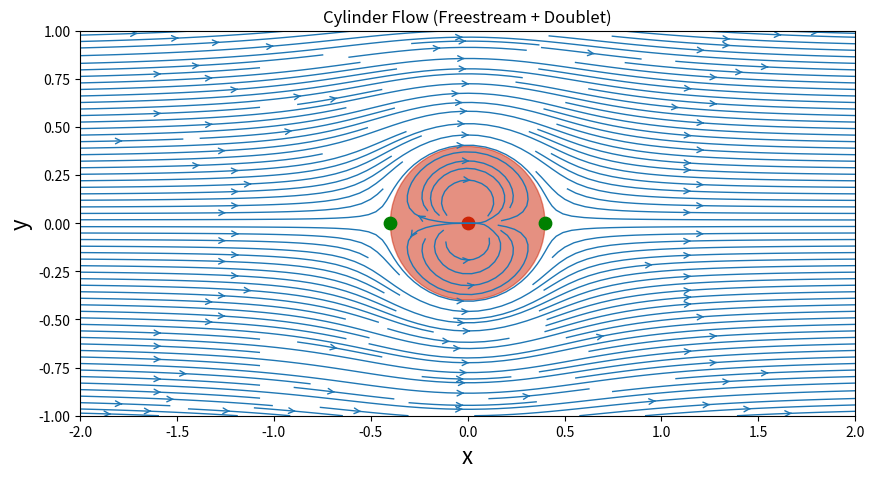
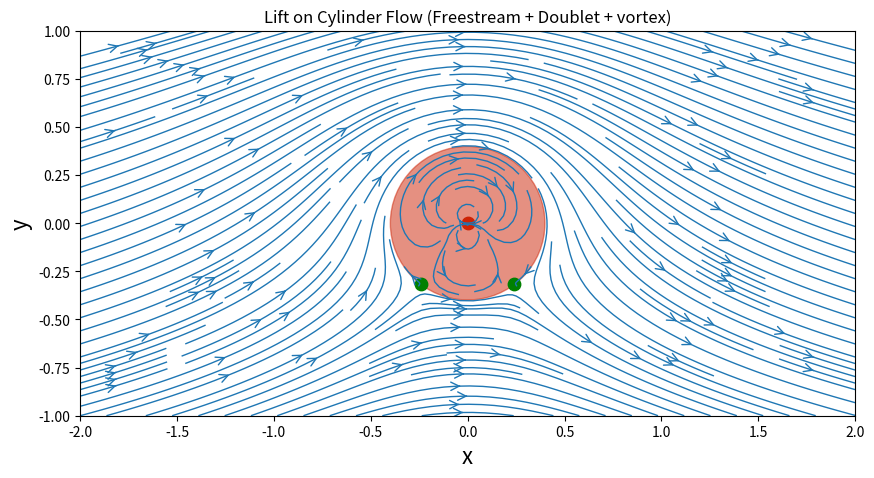
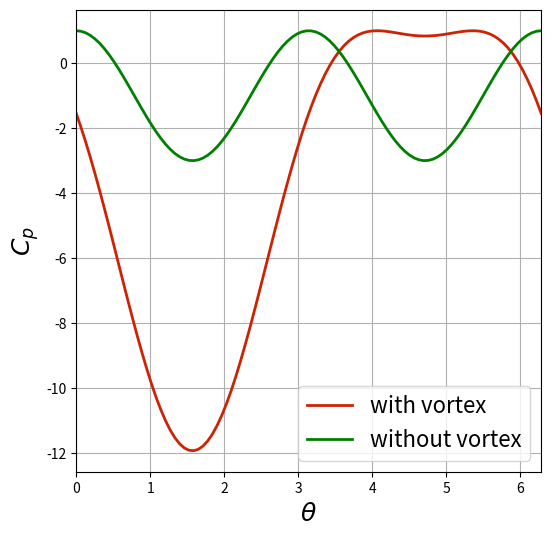

Python code for these plots, in order:
import math
import numpy
from matplotlib import pyplot


#Doublet and freestream flow (Cylinder)

N = 50                                # Number of points in each direction
x_start, x_end = -2.0, 2.0            # x-direction boundaries
y_start, y_end = -1.0, 1.0            # y-direction boundaries
x = numpy.linspace(x_start, x_end, N)    # computes a 1D-array for x
y = numpy.linspace(y_start, y_end, N)    # computes a 1D-array for y
X, Y = numpy.meshgrid(x, y)              # generates a mesh grid

kappa = 1.0                           # strength of the doublet
x_doublet, y_doublet = 0.0, 0.0       # location of the doublet

u_inf = 1.0                           # freestream speed

def get_velocity_doublet(strength, xd, yd, X, Y):
    """
    Returns the velocity field generated by a doublet.
    
    Parameters
    ----------
    strength: float
        Strength of the doublet.
    xd: float
        x-coordinate of the doublet.
    yd: float
        y-coordinate of the doublet.
    X: 2D Numpy array of floats
        x-coordinate of the mesh points.
    Y: 2D Numpy array of floats
        y-coordinate of the mesh points.
    
    Returns
    -------
    u: 2D Numpy array of floats
        x-component of the velocity vector field.
    v: 2D Numpy array of floats
        y-component of the velocity vector field.
    """
    u = (-strength / (2 * math.pi) *
         ((X - xd)**2 - (Y - yd)**2) /
         ((X - xd)**2 + (Y - yd)**2)**2)
    v = (-strength / (2 * math.pi) *
         2 * (X - xd) * (Y - yd) /
         ((X - xd)**2 + (Y - yd)**2)**2)
    
    return u, v

def get_stream_function_doublet(strength, xd, yd, X, Y):
    """
    Returns the stream-function generated by a doublet.
    
    Parameters
    ----------
    strength: float
        Strength of the doublet.
    xd: float
        x-coordinate of the doublet.
    yd: float
        y-coordinate of the doublet.
    X: 2D Numpy array of floats
        x-coordinate of the mesh points.
    Y: 2D Numpy array of floats
        y-coordinate of the mesh points.
    
    Returns
    -------
    psi: 2D Numpy array of floats
        The stream-function.
    """
    psi = -strength / (2 * math.pi) * (Y - yd) / ((X - xd)**2 + (Y - yd)**2)
    
    return psi

# compute the velocity field on the mesh grid
u_doublet, v_doublet = get_velocity_doublet(kappa, x_doublet, y_doublet, X, Y)

# compute the stream-function on the mesh grid
psi_doublet = get_stream_function_doublet(kappa, x_doublet, y_doublet, X, Y)

# freestream velocity components
u_freestream = u_inf * numpy.ones((N, N), dtype=float)
v_freestream = numpy.zeros((N, N), dtype=float)

# stream-function of the freestream flow
psi_freestream = u_inf * Y

# superposition of the doublet on the freestream flow
u = u_freestream + u_doublet
v = v_freestream + v_doublet
psi = psi_freestream + psi_doublet

# plot the streamlines
width = 10
height = (y_end - y_start) / (x_end - x_start) * width
pyplot.figure(figsize=(width, height))
pyplot.title('Cylinder Flow (Freestream + Doublet)')
pyplot.xlabel('x', fontsize=16)
pyplot.ylabel('y', fontsize=16)
pyplot.xlim(x_start, x_end)
pyplot.ylim(y_start, y_end)
pyplot.streamplot(X, Y, u, v, density=2, linewidth=1, arrowsize=1, arrowstyle='->')
pyplot.scatter(x_doublet, y_doublet, color='#CD2305', s=80, marker='o')

# calculate the cylinder radius and add the cylinder to the figure
R = math.sqrt(kappa / (2 * math.pi * u_inf))
circle = pyplot.Circle((0, 0), radius=R, color='#CD2305', alpha=0.5)
pyplot.gca().add_patch(circle)

# calculate the stagnation points and add them to the figure
x_stagn1, y_stagn1 = +math.sqrt(kappa / (2 * math.pi * u_inf)), 0.0
x_stagn2, y_stagn2 = -math.sqrt(kappa / (2 * math.pi * u_inf)), 0.0
pyplot.scatter([x_stagn1, x_stagn2], [y_stagn1, y_stagn2],color='g', s=80, marker='o');


#Lift on Cylinder (Vortex + Cylinder flow)

gamma = 4.0                      # strength of the vortex
x_vortex, y_vortex = 0.0, 0.0    # location of the vortex

def get_velocity_vortex(strength, xv, yv, X, Y):
    """
    Returns the velocity field generated by a vortex.
    
    Parameters
    ----------
    strength: float
        Strength of the vortex.
    xv: float
        x-coordinate of the vortex.
    yv: float
        y-coordinate of the vortex.
    X: 2D Numpy array of floats
        x-coordinate of the mesh points.
    Y: 2D Numpy array of floats
        y-coordinate of the mesh points.
    
    Returns
    -------
    u: 2D Numpy array of floats
        x-component of the velocity vector field.
    v: 2D Numpy array of floats
        y-component of the velocity vector field.
    """
    u = +strength / (2 * math.pi) * (Y - yv) / ((X - xv)**2 + (Y - yv)**2)
    v = -strength / (2 * math.pi) * (X - xv) / ((X - xv)**2 + (Y - yv)**2)
    
    return u, v

def get_stream_function_vortex(strength, xv, yv, X, Y):
    """
    Returns the stream-function generated by a vortex.
    
    Parameters
    ----------
    strength: float
        Strength of the vortex.
    xv: float
        x-coordinate of the vortex.
    yv: float
        y-coordinate of the vortex.
    X: 2D Numpy array of floats
        x-coordinate of the mesh points.
    Y: 2D Numpy array of floats
        y-coordinate of the mesh points.
    
    Returns
    -------
    psi: 2D Numpy array of floats
        The stream-function.
    """
    psi = strength / (4 * math.pi) * numpy.log((X - xv)**2 + (Y - yv)**2)
    
    return psi

# compute the velocity field on the mesh grid
u_vortex, v_vortex = get_velocity_vortex(gamma, x_vortex, y_vortex, X, Y)

# compute the stream-function on the mesh grid
psi_vortex = get_stream_function_vortex(gamma, x_vortex, y_vortex, X, Y)

# superposition of the doublet and the vortex on the freestream flow
u = u_freestream + u_doublet + u_vortex
v = v_freestream + v_doublet + v_vortex
psi = psi_freestream + psi_doublet + psi_vortex

# calculate the cylinder radius
R = math.sqrt(kappa / (2 * math.pi * u_inf))

# calculate the stagnation points
x_stagn1, y_stagn1 = (+math.sqrt(R**2 - (gamma / (4 * math.pi * u_inf))**2),
                      -gamma / (4 * math.pi * u_inf))
x_stagn2, y_stagn2 = (-math.sqrt(R**2 - (gamma / (4 * math.pi * u_inf))**2),
                      -gamma / (4 * math.pi * u_inf))

# plot the streamlines
width = 10
height = (y_end - y_start) / (x_end - x_start) * width
pyplot.figure(figsize=(width, height))
pyplot.title('Lift on Cylinder Flow (Freestream + Doublet + vortex)')
pyplot.xlabel('x', fontsize=16)
pyplot.ylabel('y', fontsize=16)
pyplot.xlim(x_start, x_end)
pyplot.ylim(y_start, y_end)
pyplot.streamplot(X, Y, u, v,density=2, linewidth=1, arrowsize=1.5, arrowstyle='->')
circle = pyplot.Circle((0.0, 0.0), radius=R, color='#CD2305', alpha=0.5)
pyplot.gca().add_patch(circle)
pyplot.scatter(x_vortex, y_vortex, color='#CD2305', s=80, marker='o')
pyplot.scatter([x_stagn1, x_stagn2], [y_stagn1, y_stagn2],color='g', s=80, marker='o');


#Cp calculation

# calculate the surface tangential velocity on the cylinder
theta = numpy.linspace(0.0, 2 * math.pi, 100)
u_theta = -2 * u_inf * numpy.sin(theta) - gamma / (2 * math.pi * R)

# compute the surface pressure coefficient
cp = 1.0 - (u_theta / u_inf)**2

# if there was no vortex
u_theta_no_vortex = -2 * u_inf * numpy.sin(theta)
cp_no_vortex = 1.0 - (u_theta_no_vortex / u_inf)**2

# plot the surface pressure coefficient
size = 6
pyplot.figure(figsize=(size, size))
pyplot.grid(True)
pyplot.xlabel(r'$\theta$', fontsize=18)
pyplot.ylabel('$C_p$', fontsize=18)
pyplot.xlim(theta.min(), theta.max())
pyplot.plot(theta, cp,label='with vortex', color='#CD2305', linewidth=2, linestyle='-')
pyplot.plot(theta, cp_no_vortex,label='without vortex', color='g', linewidth=2, linestyle='-')
pyplot.legend(loc='best', prop={'size':16});